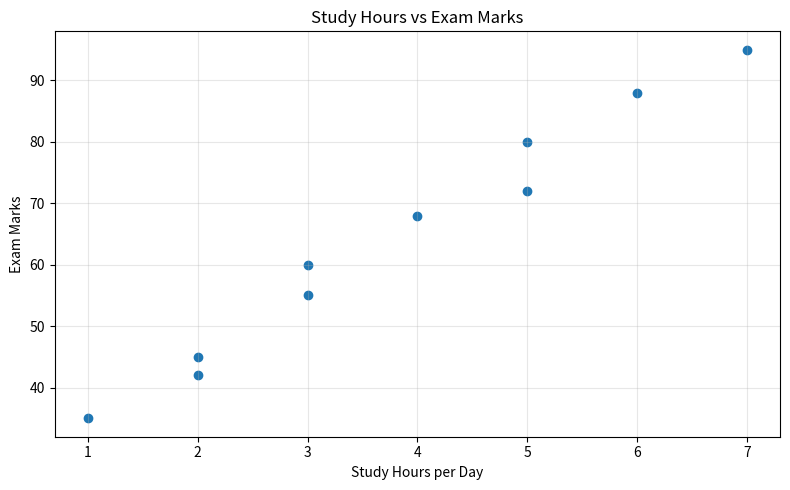

Write the Python code that produced this figure.

import pandas as pd
import matplotlib.pyplot as plt

# Sample student dataset
data = {
    "Student": ["Asha", "Rahul", "Diya", "Kiran", "Meera",
                "Arjun", "Priya", "Rohan", "Anu", "Vikram"],
    "Study_Hours": [2, 3, 5, 1, 6, 4, 7, 2, 5, 3],
    "Attendance": [70, 75, 85, 60, 95, 80, 98, 65, 90, 78],
    "Marks": [45, 55, 72, 35, 88, 68, 95, 42, 80, 60]
}

df = pd.DataFrame(data)

# Calculate statistics
average_marks = df["Marks"].mean()
pass_mark = 40
passed = (df["Marks"] >= pass_mark).sum()
pass_percentage = passed / len(df) * 100

top_student = df.loc[df["Marks"].idxmax()]

print("===== STUDENT STUDY ANALYSIS =====")
print(df.to_string(index=False))

print("\n===== SUMMARY =====")
print(f"Total students: {len(df)}")
print(f"Average marks: {average_marks:.2f}")
print(f"Students passed: {passed}")
print(f"Pass percentage: {pass_percentage:.1f}%")
print(
    f"Top student: {top_student['Student']} "
    f"with {top_student['Marks']} marks"
)

# Correlation between study hours and marks
correlation = df["Study_Hours"].corr(df["Marks"])
print(f"Study hours and marks correlation: {correlation:.2f}")

# Visualize study hours vs marks
plt.figure(figsize=(8, 5))
plt.scatter(df["Study_Hours"], df["Marks"])
plt.title("Study Hours vs Exam Marks")
plt.xlabel("Study Hours per Day")
plt.ylabel("Exam Marks")
plt.grid(True, alpha=0.3)
plt.tight_layout()
plt.savefig("study_hours_vs_marks.png")
plt.show()

# Export dataset
df.to_csv("student_study_data.csv", index=False)

print("\nCSV dataset saved successfully!")
print("Graph saved as study_hours_vs_marks.png")
